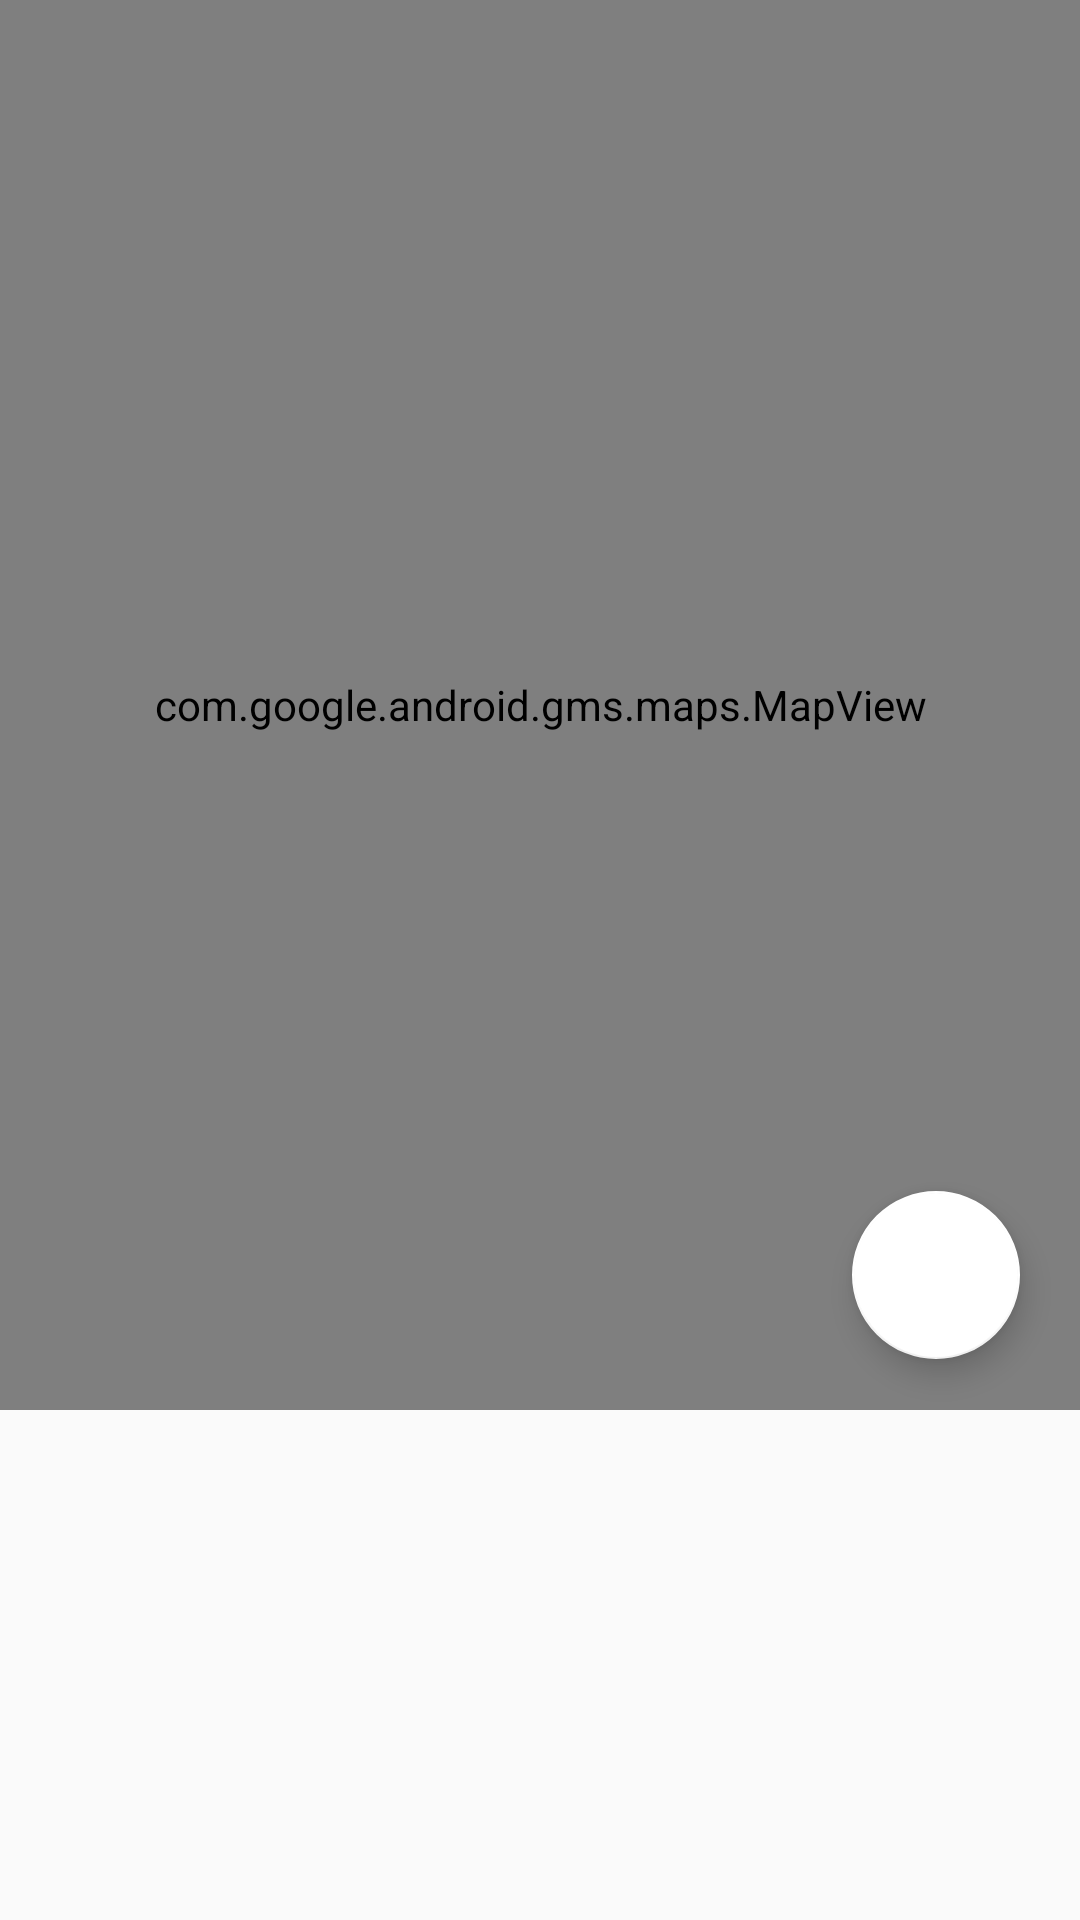

Layout XML and referenced resources for this Android screen:
<!-- AndroidManifest.xml: application theme AppTheme -->
<!-- res/layout/header.xml -->
<?xml version="1.0" encoding="utf-8"?>
<LinearLayout xmlns:android="http://schemas.android.com/apk/res/android"
    xmlns:app="http://schemas.android.com/apk/res-auto"
    xmlns:tools="http://schemas.android.com/tools"
    android:orientation="vertical"
    android:layout_width="match_parent"
    android:layout_height="470dp">
    <RelativeLayout
        android:id="@+id/mapViewLayout"
        android:layout_width="match_parent"
        android:layout_height="match_parent">

        <com.google.android.gms.maps.MapView
            android:id="@+id/mapview"
            android:layout_width="match_parent"
            android:layout_height="470dp"
            />

        <com.google.android.material.floatingactionbutton.FloatingActionButton
            android:id="@+id/location_toggle_fab"
            android:layout_width="wrap_content"
            android:layout_height="wrap_content"
            android:layout_gravity="bottom|right"
            android:layout_marginRight="17dp"
            app:srcCompat="@drawable/ic_my_loc"
            android:clickable="true"
            tools:ignore="VectorDrawableCompat"
            app:backgroundTint="#FFFFFFFF"
            android:layout_alignBottom="@+id/mapview"
            android:layout_alignParentRight="true"
            android:layout_alignParentEnd="true"
            android:layout_marginBottom="17dp"
            android:layout_marginEnd="20dp" />

    </RelativeLayout>

</LinearLayout>
<!-- resources referenced by this layout -->
<resources>
  <style name="AppTheme" parent="Theme.AppCompat.Light.DarkActionBar">
          
          <item name="colorPrimary">@color/colorPrimary</item>
          <item name="colorPrimaryDark">@color/colorPrimaryDark</item>
          <item name="colorAccent">@color/colorAccent</item>
          <item name="android:displayOptions">useLogo</item>
      </style>
  <color name="colorPrimary">#37647D</color>
  <color name="colorPrimaryDark">#000000</color>
  <color name="colorAccent">#37647D</color>
</resources>
